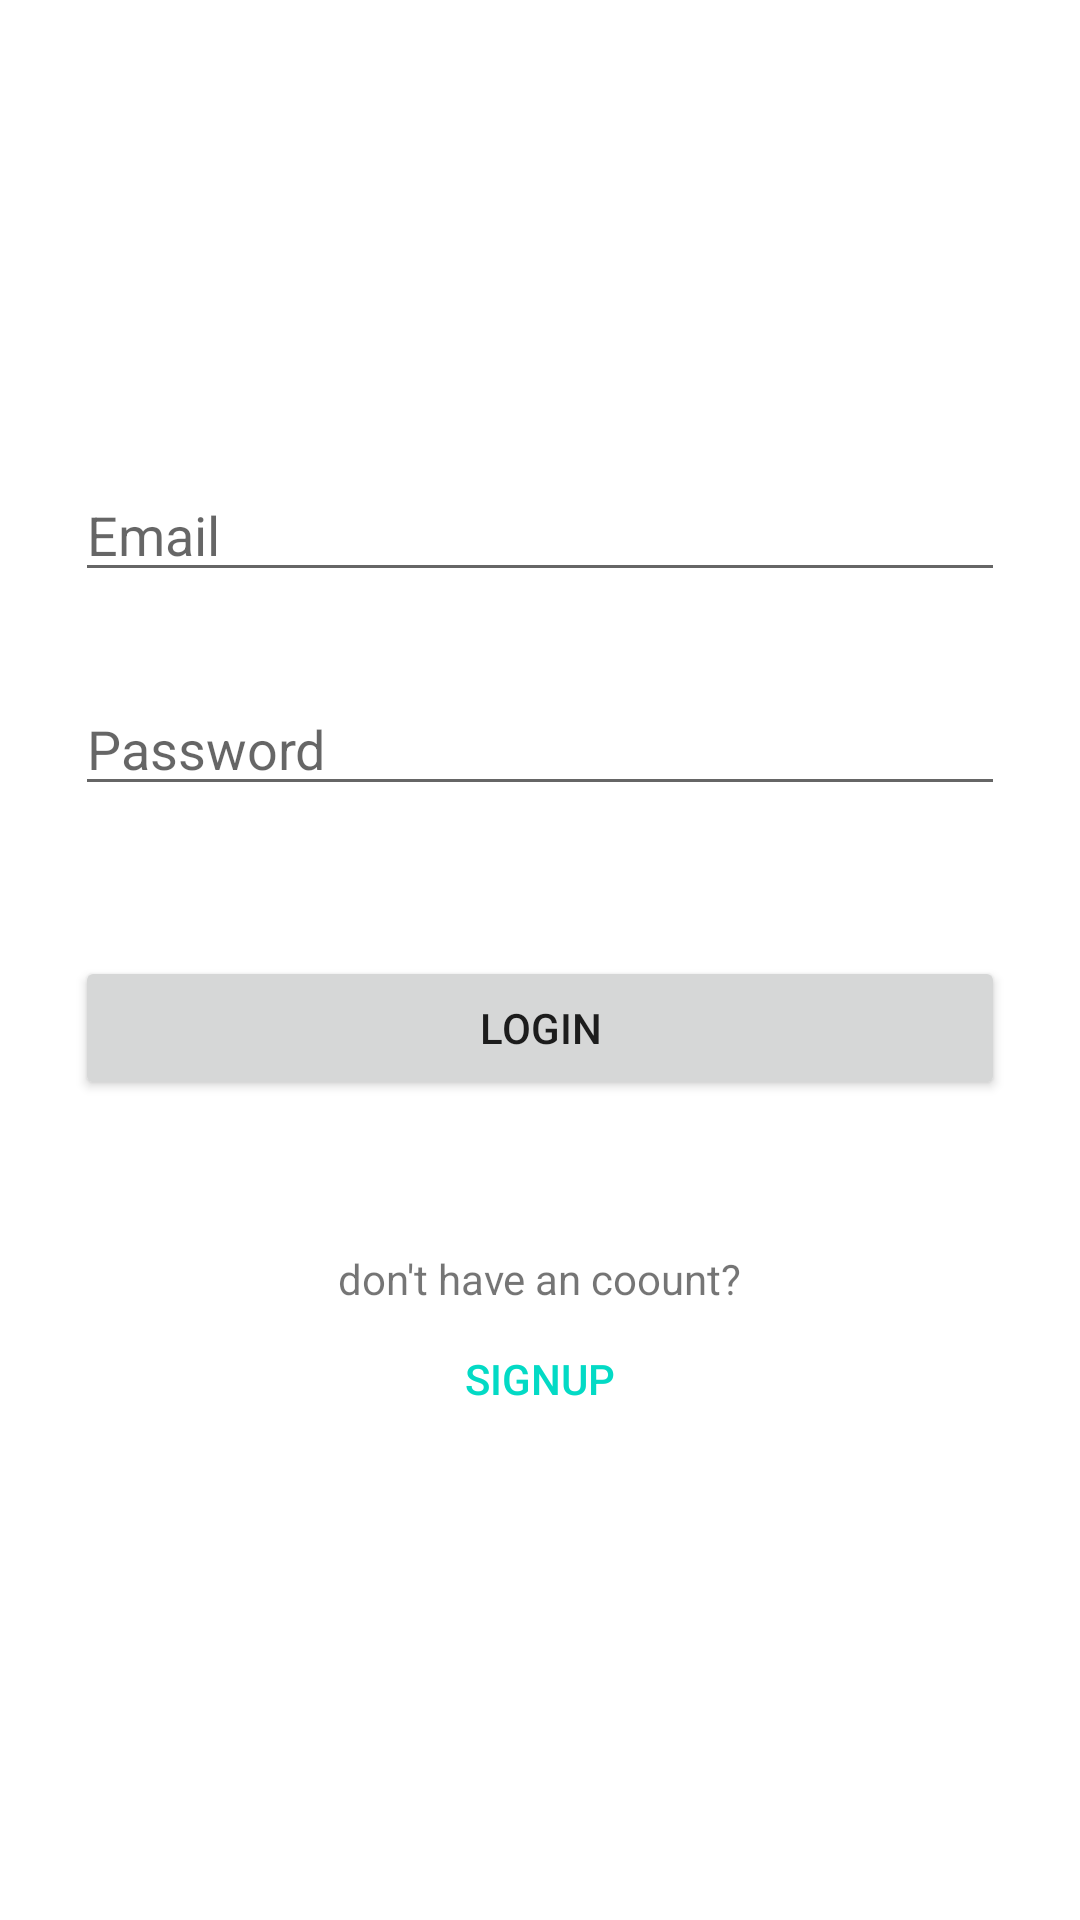

Layout XML and referenced resources for this Android screen:
<!-- AndroidManifest.xml: application theme Theme.RestoFinder -->
<!-- res/layout/activity_login.xml -->
<?xml version="1.0" encoding="utf-8"?>
<androidx.appcompat.widget.LinearLayoutCompat
    xmlns:android="http://schemas.android.com/apk/res/android"
    xmlns:app="http://schemas.android.com/apk/res-auto"
    xmlns:tools="http://schemas.android.com/tools"
    android:layout_width="match_parent"
    android:layout_height="match_parent"
    android:orientation="vertical"
    android:gravity="center"
    android:padding="25dp"
    tools:context=".activities.LoginActivity">

    <EditText
        android:layout_width="match_parent"
        android:layout_height="wrap_content"
        android:inputType="textEmailAddress"
        android:hint="@string/email"
        android:id="@+id/email_et"
        android:autofillHints="emailAddress" />

    <Space
        android:layout_width="wrap_content"
        android:layout_height="30dp"/>

    <EditText
        android:layout_width="match_parent"
        android:layout_height="wrap_content"
        android:inputType="textPassword"
        android:hint="@string/password"
        android:id="@+id/passwd_et"
        android:autofillHints="passowrd" />


    <Space
        android:layout_width="wrap_content"
        android:layout_height="50dp"/>


    <androidx.appcompat.widget.AppCompatButton
        android:layout_width="match_parent"
        android:layout_height="wrap_content"
        android:text="@string/login"
        android:id="@+id/login_btn"/>

    <Space
        android:layout_width="wrap_content"
        android:layout_height="50dp" />

    <TextView
        android:layout_width="wrap_content"
        android:layout_height="wrap_content"
        android:text="@string/don_t_have_an_coount"/>

    <TextView
        android:layout_width="wrap_content"
        android:layout_height="wrap_content"
        style="@style/Widget.AppCompat.Button.Borderless.Colored"
        android:id="@+id/signup_lnk"
        android:text="@string/signup"/>




</androidx.appcompat.widget.LinearLayoutCompat>
<!-- resources referenced by this layout -->
<resources>
  <string name="don_t_have_an_coount">don\'t have an coount?</string>
  <string name="email">Email</string>
  <string name="login">Login</string>
  <string name="password">Password</string>
  <string name="signup">signup</string>
  <style name="Theme.RestoFinder" parent="Theme.MaterialComponents.DayNight.DarkActionBar">
          
          <item name="colorPrimary">@color/purple_500</item>
          <item name="colorPrimaryVariant">@color/purple_700</item>
          <item name="colorOnPrimary">@color/white</item>
          
          <item name="colorSecondary">@color/teal_200</item>
          <item name="colorSecondaryVariant">@color/teal_700</item>
          <item name="colorOnSecondary">@color/black</item>
          
          <item name="android:statusBarColor" tools:targetApi="l">?attr/colorPrimaryVariant</item>
          
      </style>
  <!-- not gathered from this repository: default colours our renderer supplied (Android Studio template values) -->
  <color name="purple_500">#FF6200EE</color>
  <color name="purple_700">#FF3700B3</color>
  <color name="teal_200">#FF03DAC5</color>
  <color name="teal_700">#FF018786</color>
  <color name="black">#FF000000</color>
  <color name="white">#FFFFFFFF</color>
</resources>
